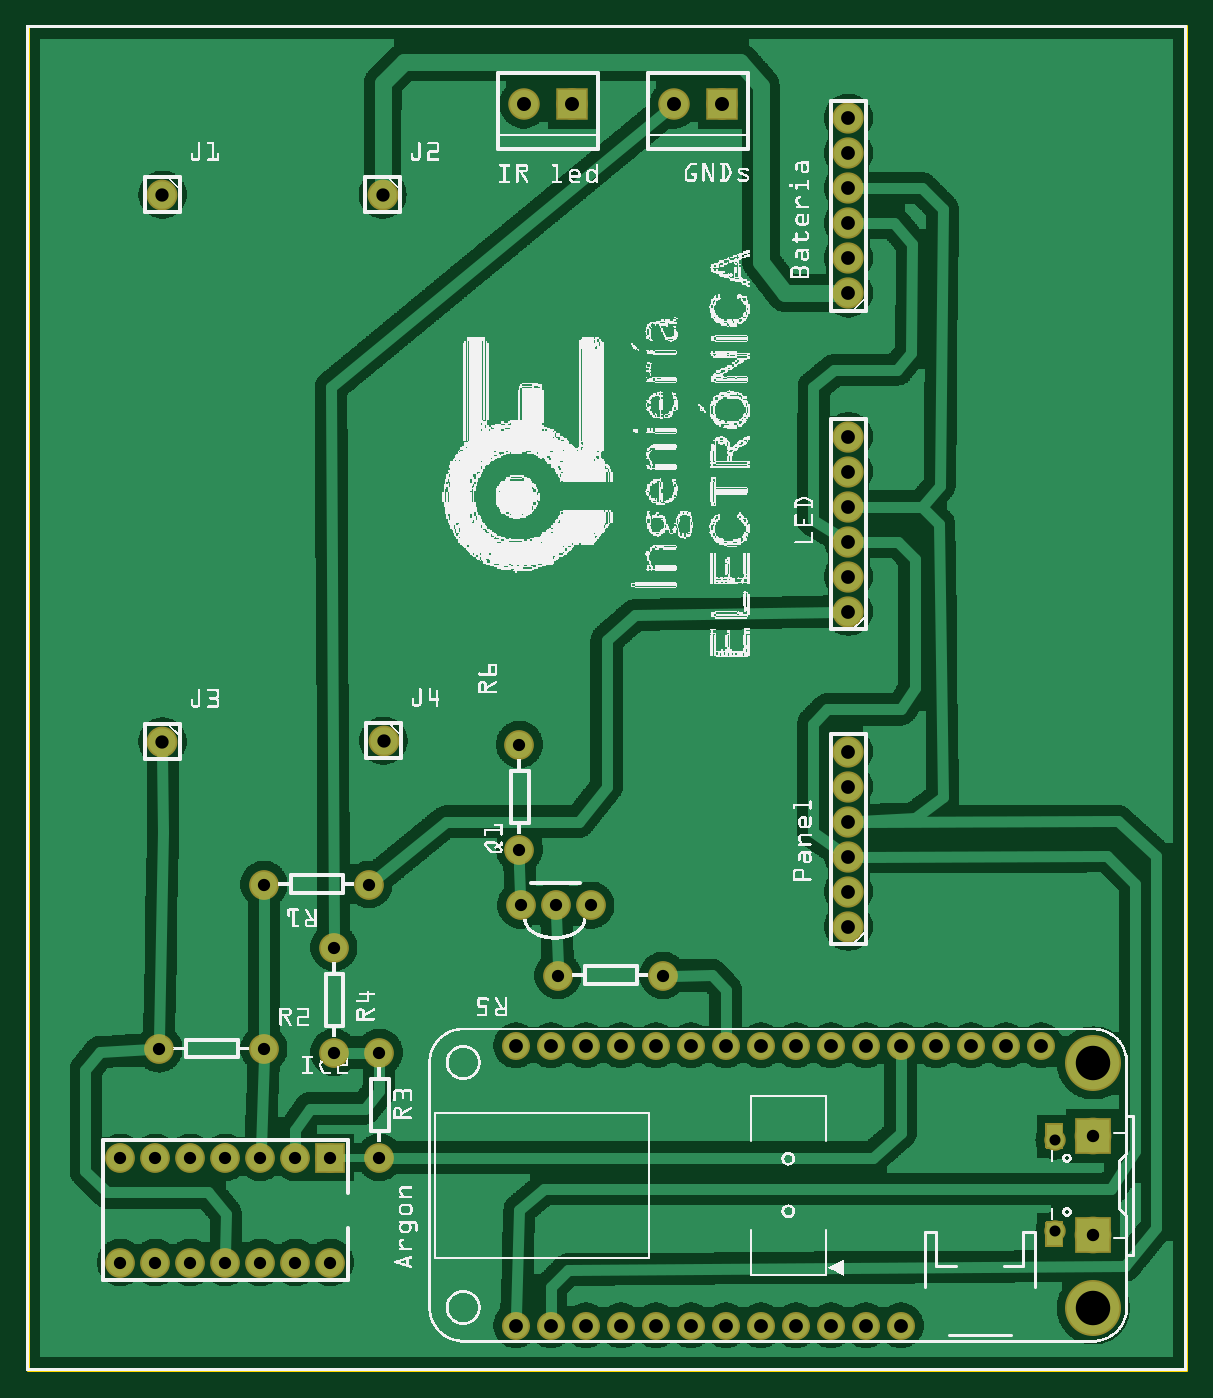
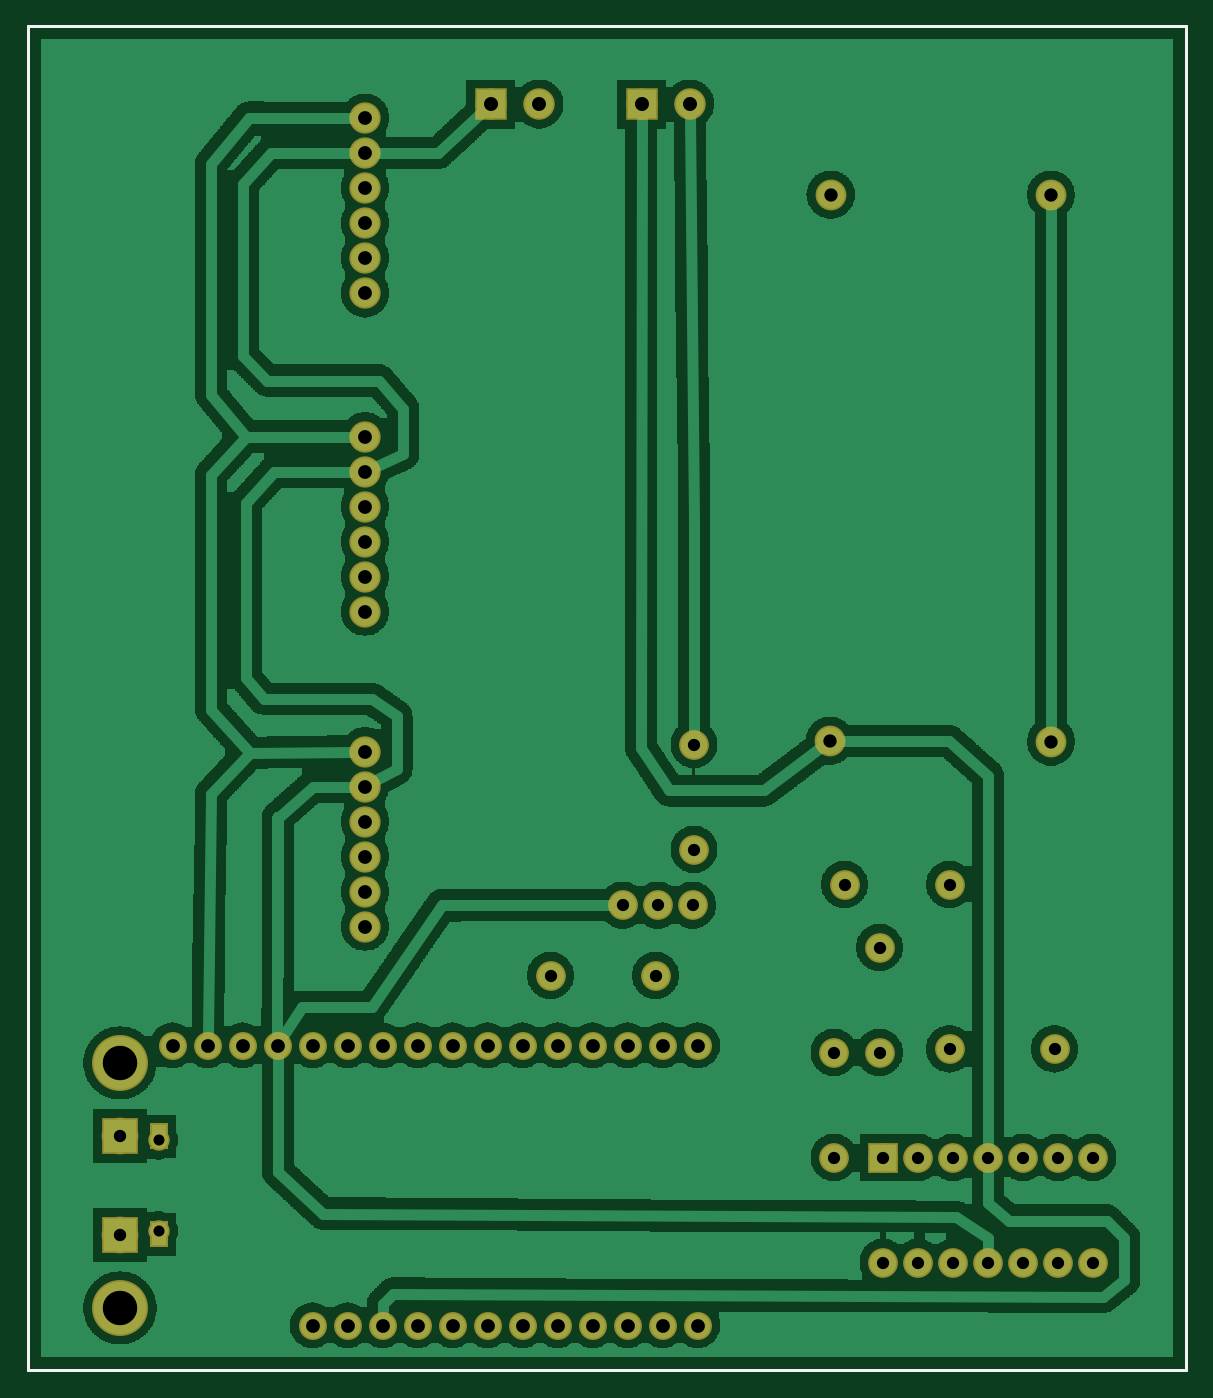
Circuit board: 8 layer files. Board 84.0 x 97.5 mm.
- outline: impreso_iot_GND_contour.gm1 (370 bytes)
- bottom_copper: impreso_iot_GND_copperBottom.gbl (175737 bytes)
- top_copper: impreso_iot_GND_copperTop.gtl (163308 bytes)
- drill: impreso_iot_GND_drill.txt (1557 bytes)
- bottom_mask: impreso_iot_GND_maskBottom.gbs (7814 bytes)
- top_mask: impreso_iot_GND_maskTop.gts (7814 bytes)
- bottom_silk: impreso_iot_GND_silkBottom.gbo (360 bytes)
- top_silk: impreso_iot_GND_silkTop.gto (503148 bytes)

=== outline: impreso_iot_GND_contour.gm1 ===
G04 MADE WITH FRITZING*
G04 WWW.FRITZING.ORG*
G04 DOUBLE SIDED*
G04 HOLES PLATED*
G04 CONTOUR ON CENTER OF CONTOUR VECTOR*
%ASAXBY*%
%FSLAX23Y23*%
%MOIN*%
%OFA0B0*%
%SFA1.0B1.0*%
%ADD10R,3.316500X3.847760*%
%ADD11C,0.008000*%
%ADD10C,0.008*%
%LNCONTOUR*%
G90*
G70*
G54D10*
G54D11*
X4Y3844D02*
X3313Y3844D01*
X3313Y4D01*
X4Y4D01*
X4Y3844D01*
D02*
G04 End of contour*
M02*
=== bottom_copper: impreso_iot_GND_copperBottom.gbl (175737 bytes, source omitted) ===
=== top_copper: impreso_iot_GND_copperTop.gtl (163308 bytes, source omitted) ===
=== drill: impreso_iot_GND_drill.txt ===
; NON-PLATED HOLES START AT T1
; THROUGH (PLATED) HOLES START AT T100
M48
INCH
T100C0.038000
T101C0.040000
T102C0.031496
T103C0.035000
T104C0.035433
T105C0.098425
T106C0.039370
%
T100
X003891Y018002
X010183Y033628
X010208Y018027
X003891Y033628
T101
X018513Y036220
X015591Y036220
X014213Y036220
X019891Y036220
T102
X029387Y006619
X029387Y004021
T103
X015131Y013330
X008691Y003120
X008691Y006120
X003691Y003120
X010091Y009120
X002691Y006120
X003691Y006120
X009791Y013920
X006791Y013920
X003791Y009220
X004691Y003120
X006691Y006120
X007691Y003120
X006791Y009220
X007691Y006120
X002691Y003120
X008791Y012120
X014091Y014920
X005691Y006120
X014131Y013330
X010091Y006120
X018191Y011320
X004691Y006120
X014091Y017920
X006691Y003120
X016131Y013330
X005691Y003120
X015191Y011320
X008791Y009120
T104
X030489Y003903
X030489Y006737
T105
X030491Y001820
X030491Y008820
T106
X021991Y001320
X020991Y009320
X014991Y009320
X023491Y017720
X023491Y021720
X017991Y001320
X013991Y009320
X022991Y009320
X026991Y009320
X019991Y009320
X014991Y001320
X015991Y001320
X016991Y009320
X023491Y024720
X023491Y035820
X025991Y009320
X024991Y009320
X021991Y009320
X023491Y031820
X027991Y009320
X023491Y012720
X018991Y001320
X023491Y032820
X023491Y022720
X020991Y001320
X023491Y033820
X016991Y001320
X023491Y026720
X023491Y025720
X023491Y023720
X023491Y015720
X023491Y014720
X023491Y030820
X024991Y001320
X023491Y013720
X022991Y001320
X023491Y034820
X018991Y009320
X017991Y009320
X023991Y001320
X023491Y016720
X015991Y009320
X013991Y001320
X023991Y009320
X019991Y001320
X028991Y009320
T00
M30

=== bottom_mask: impreso_iot_GND_maskBottom.gbs (7814 bytes, source omitted) ===
=== top_mask: impreso_iot_GND_maskTop.gts (7814 bytes, source omitted) ===
=== bottom_silk: impreso_iot_GND_silkBottom.gbo ===
G04 MADE WITH FRITZING*
G04 WWW.FRITZING.ORG*
G04 DOUBLE SIDED*
G04 HOLES PLATED*
G04 CONTOUR ON CENTER OF CONTOUR VECTOR*
%ASAXBY*%
%FSLAX23Y23*%
%MOIN*%
%OFA0B0*%
%SFA1.0B1.0*%
%ADD10R,3.316500X3.847760X3.300500X3.831760*%
%ADD11C,0.008000*%
%LNSILK0*%
G90*
G70*
G54D11*
X4Y3844D02*
X3313Y3844D01*
X3313Y4D01*
X4Y4D01*
X4Y3844D01*
D02*
G04 End of Silk0*
M02*
=== top_silk: impreso_iot_GND_silkTop.gto (503148 bytes, source omitted) ===
